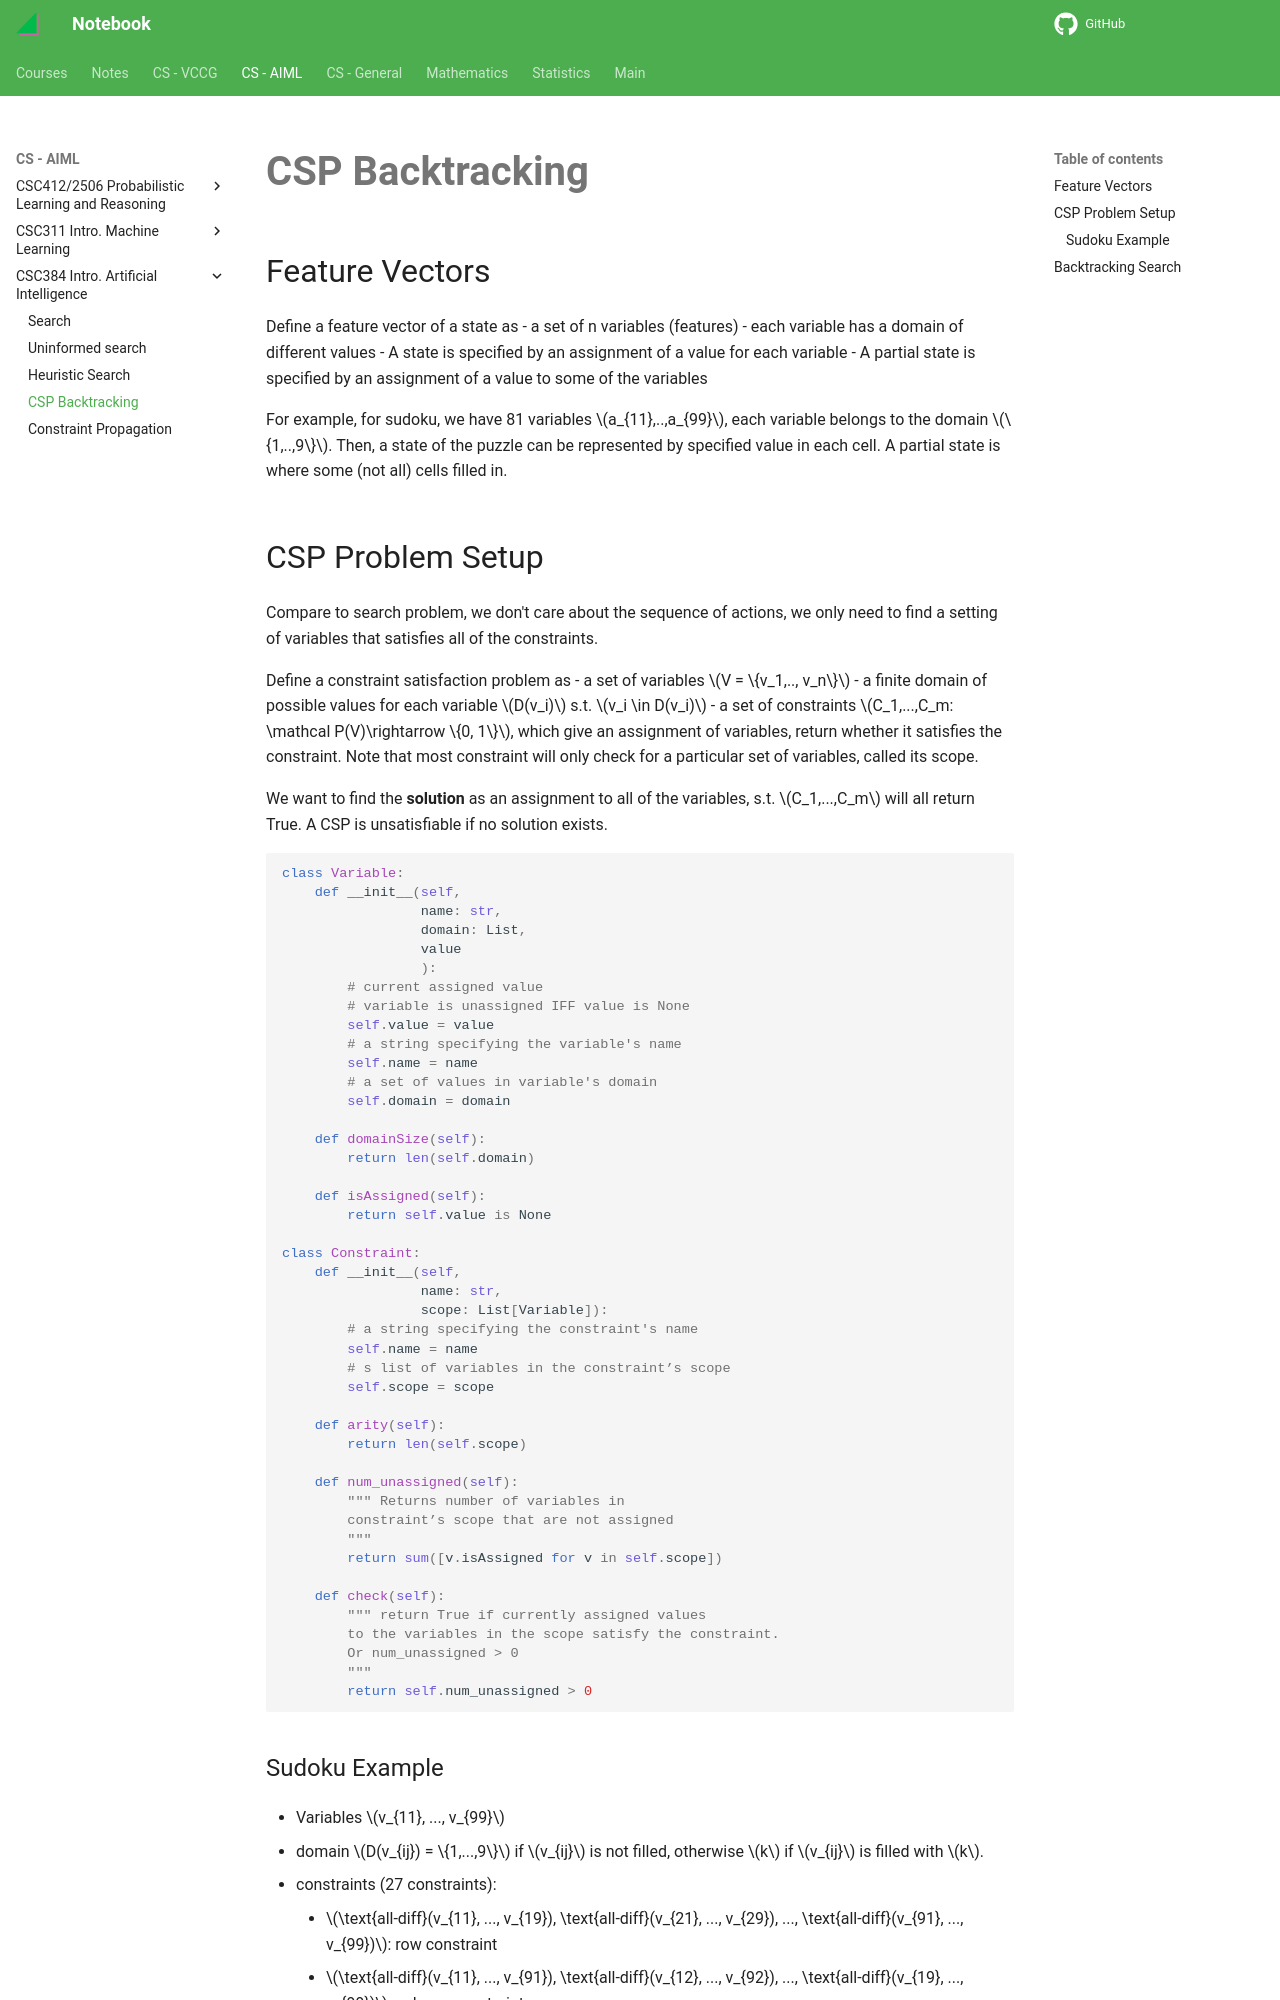

repository: haoda-li/notebook · page: aiml/csc384/csp.html · generator: mkdocs

# CSP Backtracking

## Feature Vectors

Define a feature vector of a state as 
- a set of n variables (features)
- each variable has a domain of different values
- A state is specified by an assignment of a value for each variable
- A partial state is specified by an assignment of a value to some of the variables

For example, for sudoku, we have 81 variables $a_{11},..,a_{99}$, each variable belongs to the domain $\{1,..,9\}$. Then, a state of the puzzle can be represented by specified value in each cell. A partial state is where some (not all) cells filled in.

## CSP Problem Setup
Compare to search problem, we don't care about the sequence of actions, we only need to find a setting of variables that satisfies all of the constraints. 

Define a constraint satisfaction problem as
 - a set of variables $V = \{v_1,.., v_n\}$
 - a finite domain of possible values for each variable $D(v_i)$ s.t. $v_i \in D(v_i)$
 - a set of constraints $C_1,...,C_m: \mathcal P(V)\rightarrow \{0, 1\}$, which give an assignment of variables, return whether it satisfies the constraint. Note that most constraint will only check for a particular set of variables, called its scope. 
 
We want to find the __solution__ as an assignment to all of the variables, s.t. $C_1,...,C_m$ will all return True. A CSP is unsatisfiable if no solution exists. 

```python

class Variable:
    def __init__(self, 
                 name: str, 
                 domain: List,
                 value
                 ):
        # current assigned value
        # variable is unassigned IFF value is None
        self.value = value 
        # a string specifying the variable's name
        self.name = name
        # a set of values in variable's domain
        self.domain = domain
    
    def domainSize(self):
        return len(self.domain)
    
    def isAssigned(self):
        return self.value is None
    
class Constraint:
    def __init__(self, 
                 name: str, 
                 scope: List[Variable]):
        # a string specifying the constraint's name
        self.name = name
        # s list of variables in the constraint’s scope
        self.scope = scope
        
    def arity(self):
        return len(self.scope)
    
    def num_unassigned(self):
        """ Returns number of variables in 
        constraint’s scope that are not assigned
        """
        return sum([v.isAssigned for v in self.scope])
        
    def check(self):
        """ return True if currently assigned values 
        to the variables in the scope satisfy the constraint.
        Or num_unassigned > 0
        """
        return self.num_unassigned > 0
```
